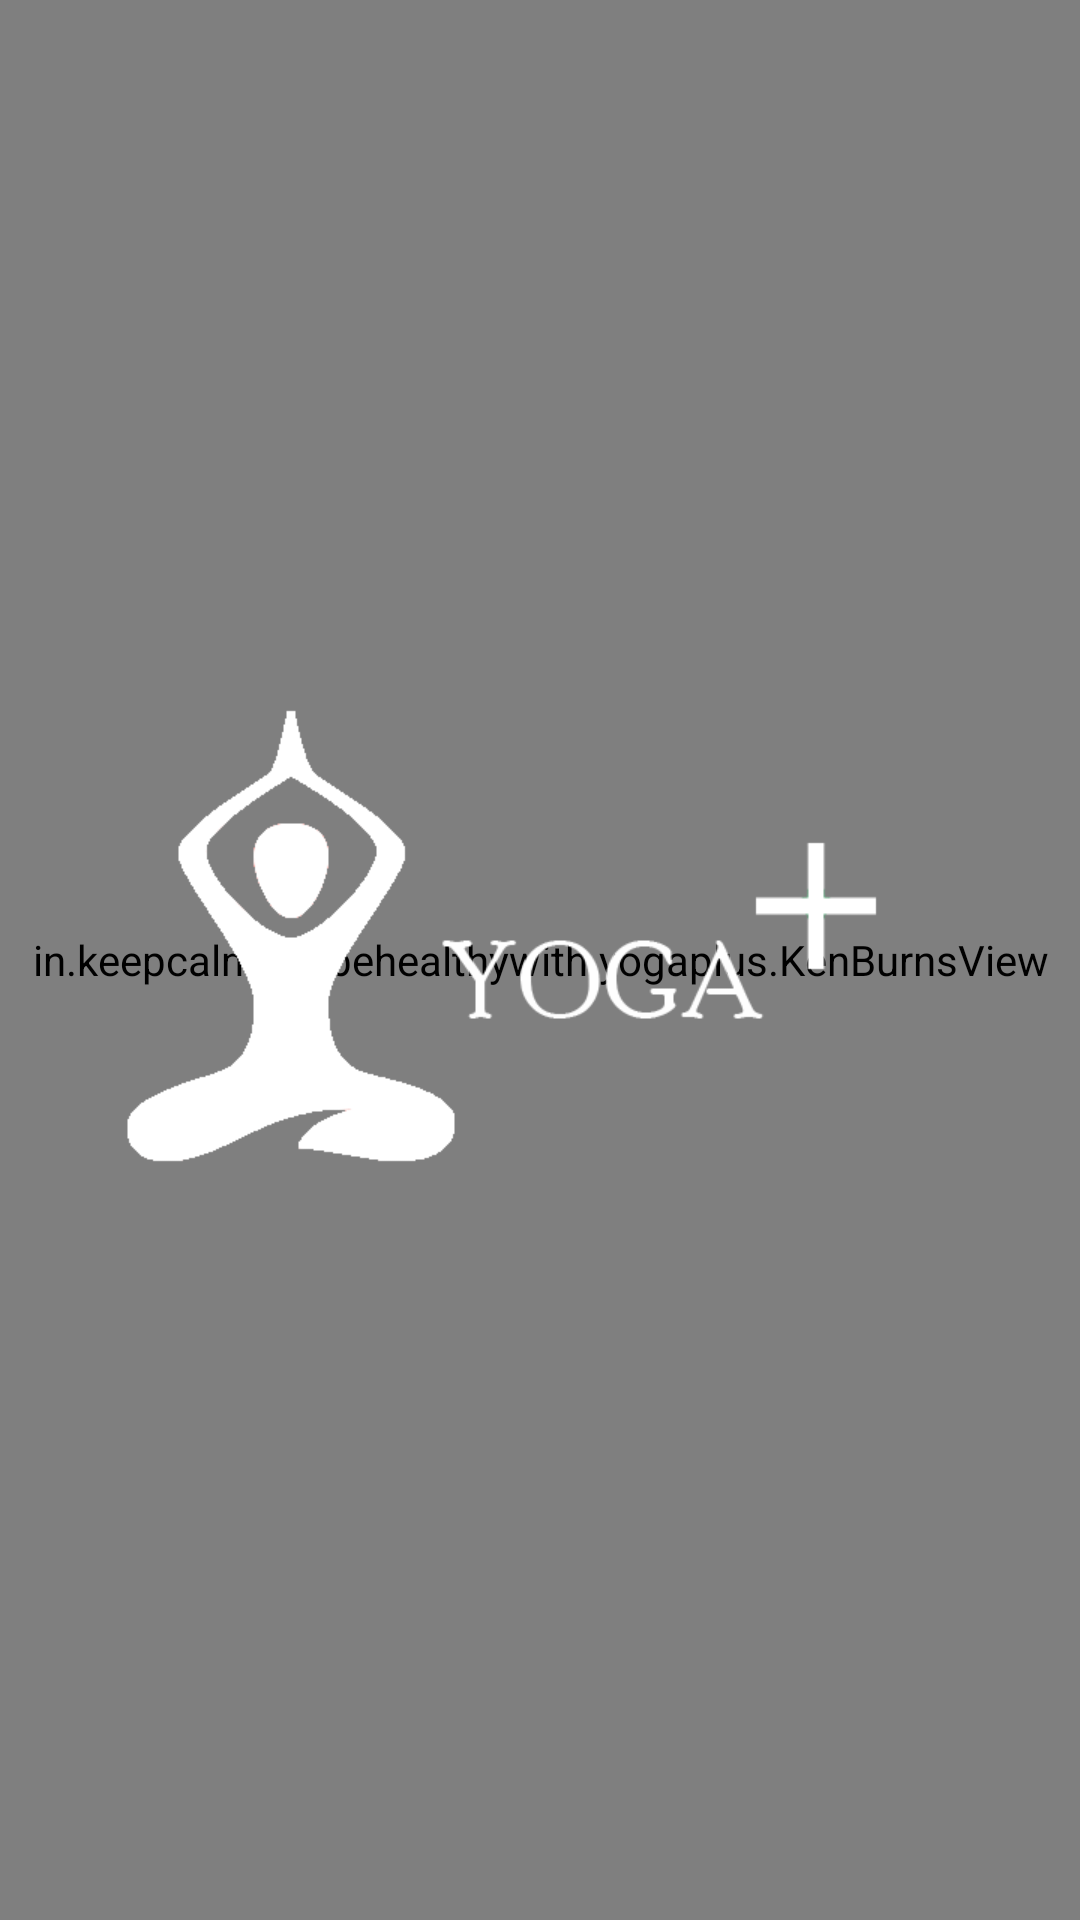

Write the Android layout XML for this screen, with the resource values it uses.
<!-- AndroidManifest.xml: activity theme Mythemesplash -->
<!-- res/layout/activity_splash.xml -->
<?xml version="1.0" encoding="utf-8"?>
<RelativeLayout xmlns:android="http://schemas.android.com/apk/res/android"
    xmlns:app="http://schemas.android.com/apk/lib/in.keepcalmandbehealthywith.yogaplus"
    android:layout_width="match_parent"
    android:layout_height="match_parent"
    android:fitsSystemWindows="true"
    android:orientation="vertical">

    <in.keepcalmandbehealthywith.yogaplus.KenBurnsView
        android:id="@+id/ken_burns_images"
        android:layout_width="match_parent"
        android:layout_height="match_parent" />

    <ImageView
        android:id="@+id/imagelogo"
        android:layout_width="wrap_content"
        android:layout_height="wrap_content"
        android:layout_alignParentTop="true"
        android:layout_centerHorizontal="true"
        android:layout_marginTop="106dp"
        android:src="@drawable/logo" />



</RelativeLayout>
<!-- resources referenced by this layout -->
<resources>
  <!-- drawable logo: png bitmap (drawable, 3732 bytes) -->
  <style name="Mythemesplash" parent="AppTheme.NoActionBar">
          <item name="android:statusBarColor">@color/mysplashscreen</item>
      </style>
  <style name="AppTheme.NoActionBar">
          <item name="windowActionBar">false</item>
          <item name="windowNoTitle">true</item>
      </style>
  <color name="mysplashscreen">#00acc1</color>
</resources>
